Run: headless pygame with SDL's dummy video driver; simulated clock (each Clock.tick advances the game by its frame time, no real sleeping); random seed 0; keys injected as events and as key.get_pressed() state; mouse plan: one left click at the window centre at the start of phase 2, then a move to the lower-right quarter at the start of phase 3.
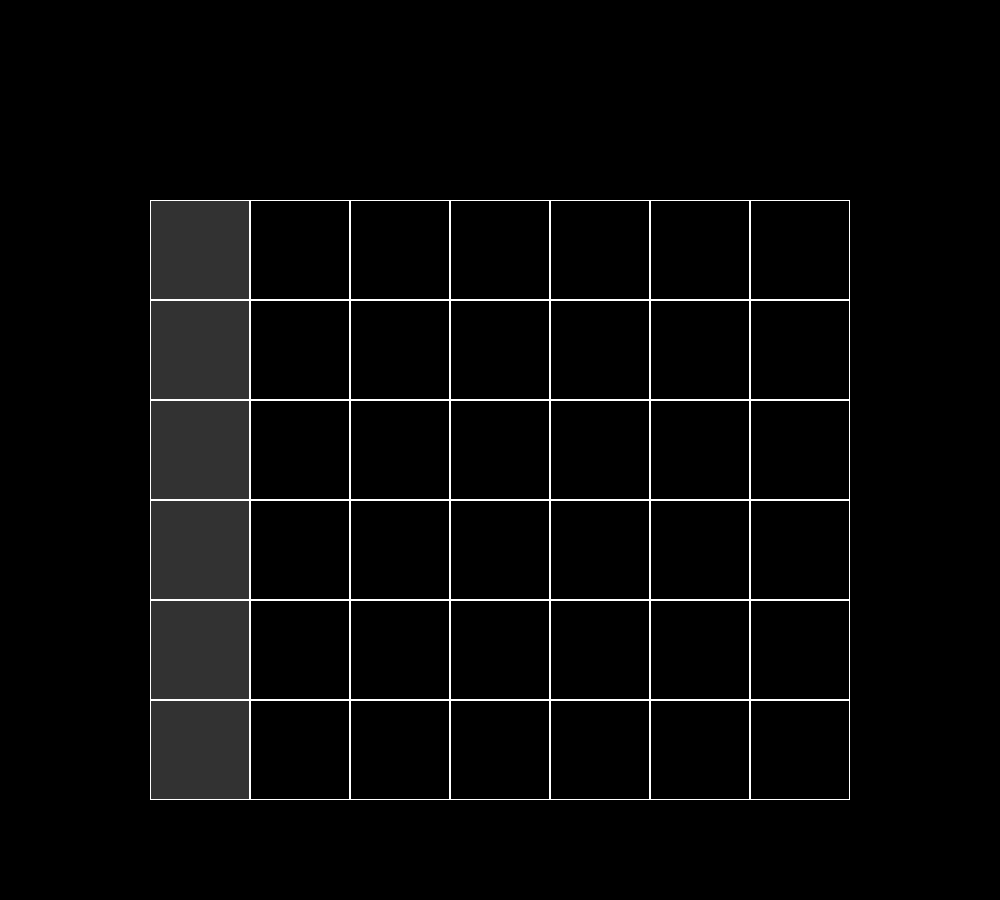
Frame 1 of 4 · flips 1–60 · no input
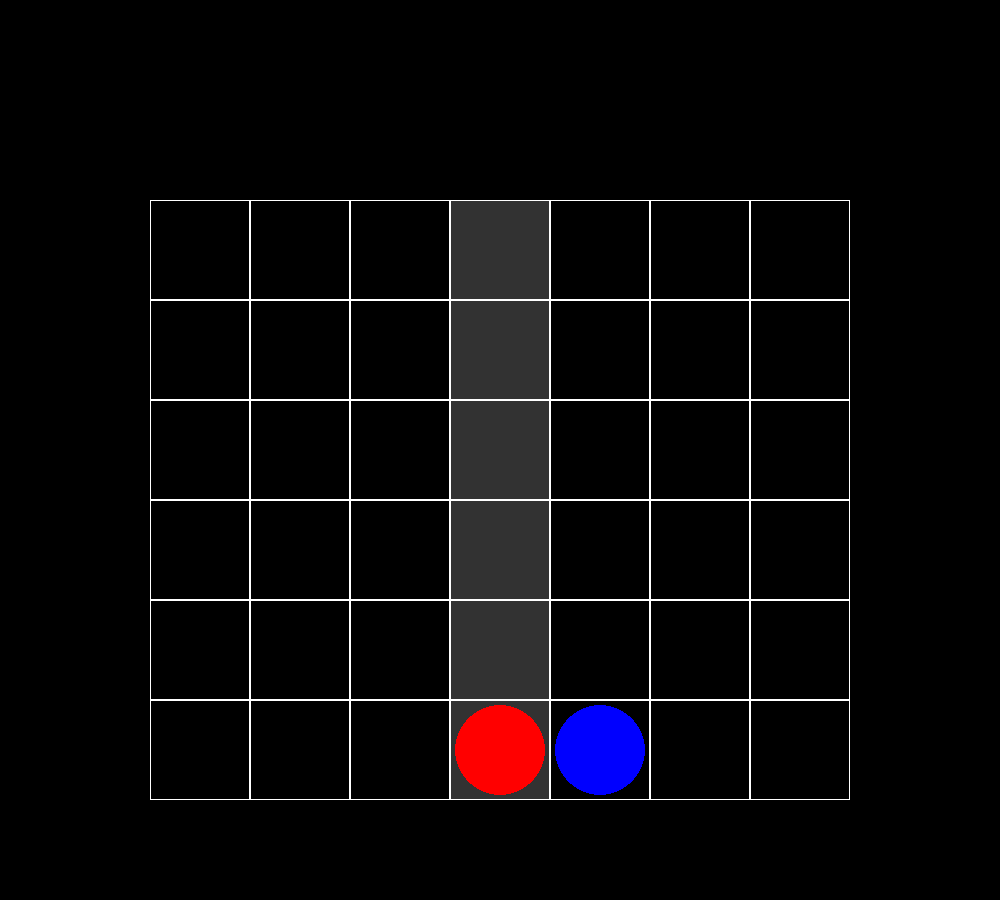
Frame 2 of 4 · flips 61–180 · clicked the window centre · tapped SPACE, RETURN · held RIGHT (→), D
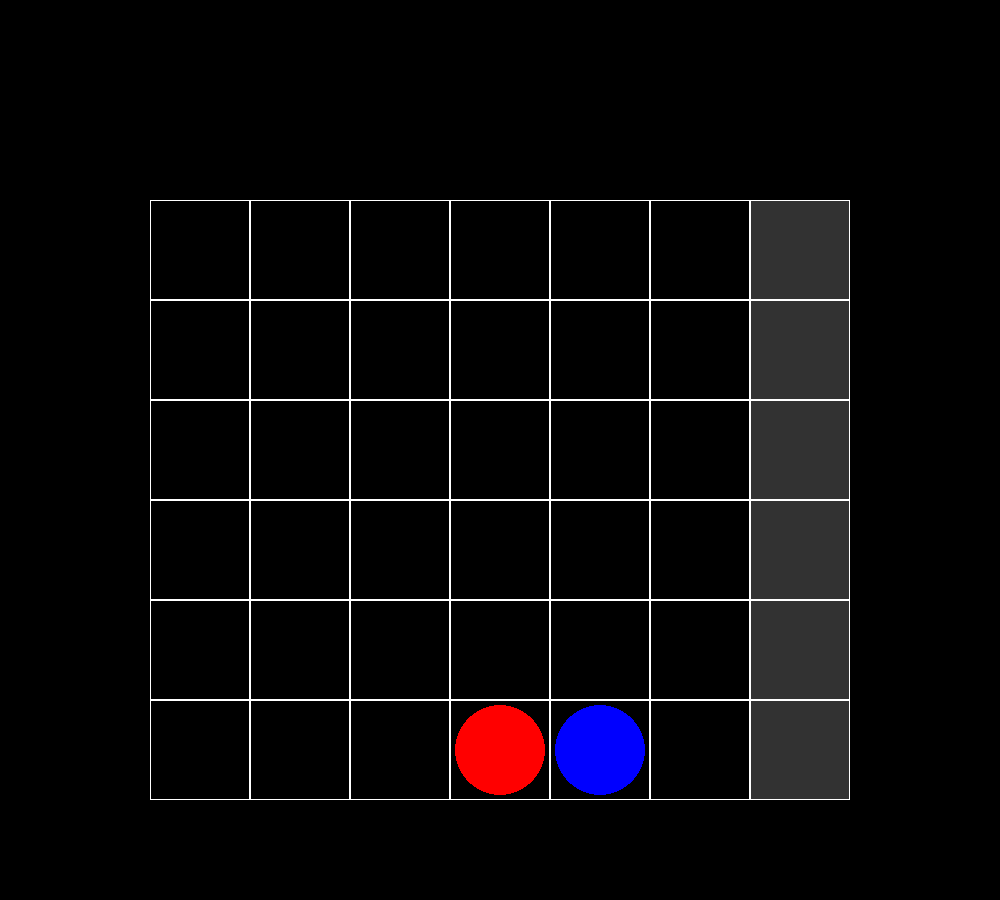
Frame 3 of 4 · flips 181–300 · moved the mouse to the lower-right quarter · held DOWN (↓), S
Frame 4 of 4 · flips 301–420 · held LEFT (←), A, UP (↑), W · screen unchanged from frame 3, image omitted

The pygame program that drew these frames:

import pygame
from math import *
import random


def display(table):
    for r in table:
        for c in r:
            print(f"{c:<2}", end="")
        print()


def squares(start, size):
    x = start[0]
    y = start[1]
    for i in range(7):
        for j in range(6):
            pygame.draw.rect(win, "white", (x + (size * i), y + (size * j), size, size), 1)


def counters(table, start):
    xpos = start[0] + 50
    ypos = start[1] + 50
    colours = {1: "red", 2: "blue"}
    for y in range(len(table)):
        for x in range(len(table[y])):
            if table[y][x] != 0:
                pygame.draw.circle(win, colours[table[y][x]], (xpos + (100 * x), ypos + (100 * y)), 45)


def cursor_to_column(mouse_pos):
    x = floor((mouse_pos[0] - 150) / 100) + 1
    if x < 1:
        x = 1
    if x > 7:
        x = 7
    return x


def column_marker(column):
    column = (150 + (100 * (column - 1)))
    pygame.draw.rect(win, (50, 50, 50), (column, 200, 100, 600))


def bottom(column, table):
    column -= 1
    for r in range(len(table) - 1):
        if table[r + 1][column] != 0:
            return r
    return len(table) - 1


def checks(table):
    # horizontal
    for i in range(len(table)):
        for j in range(len(table[i]) - 3):
            if table[i][j] == table[i][j + 1] == table[i][j + 2] == table[i][j + 3] and table[i][j] != 0:
                start = (200 + (100 * j)), (150 + (100 * (i + 1)))
                end = (100 + (100 * (j + 4))), (150 + (100 * (i + 1)))
                pygame.draw.line(win, "yellow", start, end, 20)
                return table[i][j]

    # vertical
    for i in range(len(table) - 3):
        for j in range(len(table[i])):
            if table[i][j] == table[i + 1][j] == table[i + 2][j] == table[i + 3][j] and table[i][j] != 0:
                start = (200 + (100 * j)), (150 + (100 * (i + 1)))
                end = (100 + (100 * (j + 1))), (150 + (100 * (i + 4)))
                pygame.draw.line(win, "yellow", start, end, 20)
                return table[i][j]

    # diagonal down
    for i in range(len(table) - 3):
        for j in range(len(table[i]) - 3):
            if table[i][j] == table[i + 1][j + 1] == table[i + 2][j + 2] == table[i + 3][j + 3] and table[i][j] != 0:
                start = (200 + (100 * j)), (150 + (100 * (i + 1)))
                end = (100 + (100 * (j + 4))), (150 + (100 * (i + 4)))
                pygame.draw.line(win, "yellow", start, end, 20)
                return table[i][j]

    # diagonal up
    for i in range(2, len(table)):
        for j in range(len(table[i]) - 3):
            if table[i][j] == table[i - 1][j + 1] == table[i - 2][j + 2] == table[i - 3][j + 3] and table[i][j] != 0:
                start = (200 + (100 * j)), (150 + (100 * (i + 1)))
                end = (100 + (100 * (j + 4))), (150 + (100 * (i - 2)))
                pygame.draw.line(win, "yellow", start, end, 20)
                return table[i][j]


class AI:
    def __init__(self):
        self.playerMoves = []
        self.move = 0
        self.colWeight = [2, 5, 10, 17, 10, 5, 2]
        self.columns = [0, 1, 2, 3, 4, 5, 6]
        self.blocks = []

    def grid_check(self):
        # checking for player moves
        for r in range(len(grid)):
            for c in range(len(grid[r])):
                if grid[r][c] == 1 and (c, r) not in self.playerMoves:
                    self.playerMoves.append((c, r))
                    print(f"New move at {c, r}")

    @staticmethod
    def horizontal(table):
        openings = []
        for i in range(len(table)):
            for j in range(len(table[i]) - 2):
                if table[i][j] == table[i][j + 1] == table[i][j + 2] and table[i][j] != 0:
                    print(f"Three in a row starting at {i, j}")

                    if j > 0:
                        if table[i][j - 1] == 0:
                            openings.append((i, j - 1))
                    if j < 6:
                        if table[i][j + 3] == 0:
                            openings.append((i, j + 3))
        print(openings)
        return openings

    def three_checks(self):
        horizontal_open = self.horizontal(grid)
        if horizontal_open:
            for o in horizontal_open:
                self.blocks.append(o)
        if self.blocks:
            print("Potential blocks at:")
            print(self.blocks)
        else:
            print("No openings")

    def play(self):
        if self.move == 0:
            column = int(random.choices(self.columns, weights=self.colWeight)[0])
            if grid[5][column] == 0:
                grid[5][column] = 2
            else:
                grid[4][column] = 2

        self.move += 1

    def run(self):
        self.grid_check()
        self.three_checks()
        self.play()


pygame.init()
win = pygame.display.set_mode((1000, 900))
font = pygame.font.SysFont("Lucida Sans Typewriter", 30)

grid = [
    [0, 0, 0, 0, 0, 0, 0],
    [0, 0, 0, 0, 0, 0, 0],
    [0, 0, 0, 0, 0, 0, 0],
    [0, 0, 0, 0, 0, 0, 0],
    [0, 0, 0, 0, 0, 0, 0],
    [0, 0, 0, 0, 0, 0, 0]
]

running = True
player = 1
clickable = True

bot = AI()

while running:
    win.fill("black")
    mouse = pygame.mouse.get_pos()

    if player == 1:
        col = cursor_to_column(mouse)
        row = bottom(col, grid)
        column_marker(col)

        if pygame.mouse.get_pressed()[0] and clickable:
            if grid[0][col - 1] == 0:
                grid[row][col - 1] = player
                player = 2
                print()
                display(grid)
                print()
                clickable = False
                continue
        if not pygame.mouse.get_pressed()[0]:
            clickable = True

    if player == 2:
        bot.run()
        player = 1

    squares((150, 200), 100)
    counters(grid, (150, 200))

    pygame.display.update()
    for event in pygame.event.get():
        if event.type == pygame.QUIT:
            pygame.quit()
            running = False
